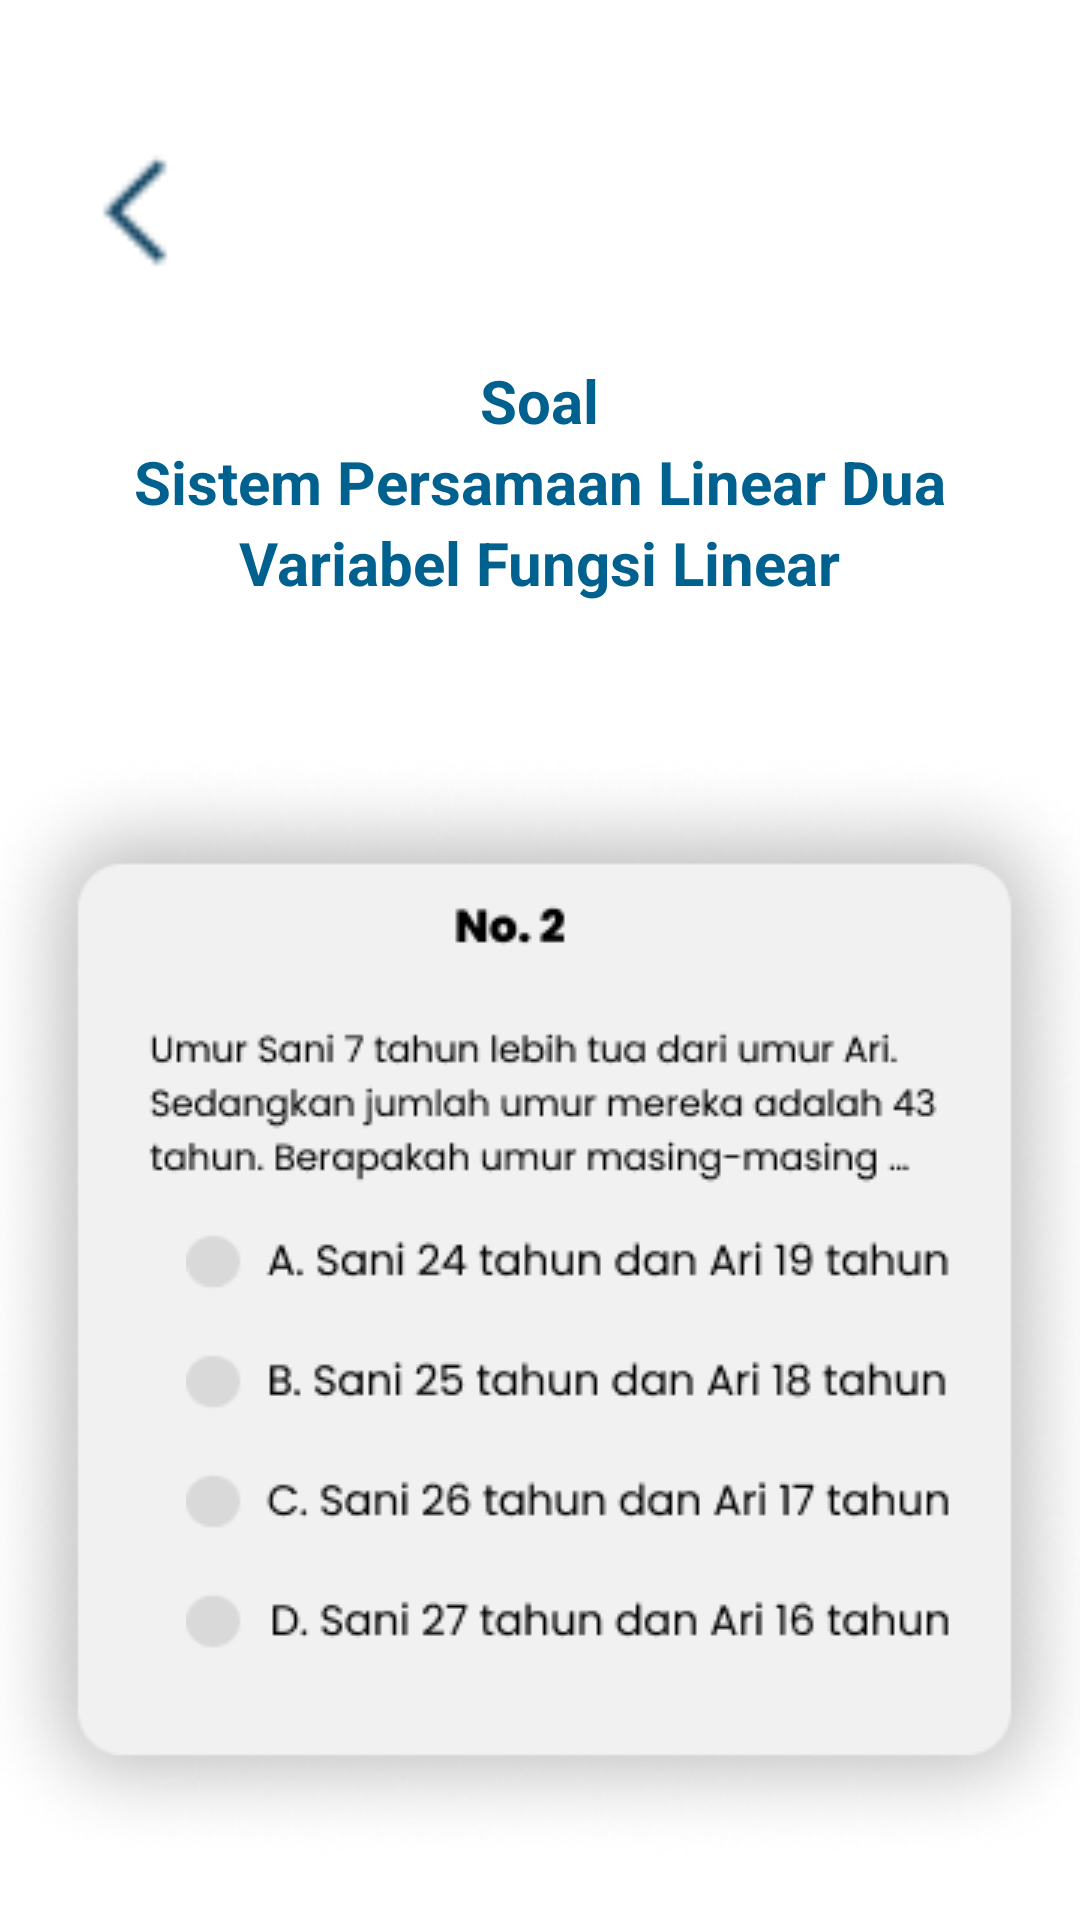

Reconstruct the res/layout file that produces this screen, plus the resources it refers to.
<!-- AndroidManifest.xml: application theme Theme.MediaPembelajaran -->
<!-- res/layout/activity_latihan3.xml -->
<?xml version="1.0" encoding="utf-8"?>
<RelativeLayout xmlns:android="http://schemas.android.com/apk/res/android"
    xmlns:app="http://schemas.android.com/apk/res-auto"
    xmlns:tools="http://schemas.android.com/tools"
    android:layout_width="match_parent"
    android:layout_height="match_parent"
    android:background="@color/white"
    tools:context=".latihan">
    <LinearLayout
        android:layout_width="match_parent"
        android:layout_height="wrap_content"
        android:orientation="vertical">
        <ImageView
            android:layout_width="80dp"
            android:layout_height="80dp"
            android:id="@+id/back"
            android:src="@drawable/kembali"
            android:layout_marginStart="5dp"
            android:layout_marginTop="30dp"
            android:layout_gravity="center_vertical"/>
        <TextView
            android:layout_width="wrap_content"
            android:layout_height="wrap_content"
            android:text="Soal"
            android:textStyle="bold"
            android:layout_gravity="center_horizontal"
            android:textSize="20sp"
            android:layout_marginTop="10dp"
            android:textColor="@color/biru"/>
        <TextView
            android:layout_width="wrap_content"
            android:layout_height="wrap_content"
            android:text="Sistem Persamaan Linear Dua"
            android:textStyle="bold"
            android:layout_gravity="center_horizontal"
            android:textSize="20sp"
            android:textColor="@color/biru"/>
        <TextView
            android:layout_width="wrap_content"
            android:layout_height="wrap_content"
            android:text="Variabel Fungsi Linear"
            android:textStyle="bold"
            android:layout_gravity="center_horizontal"
            android:textSize="20sp"
            android:textColor="@color/biru"/>
    </LinearLayout>
    <FrameLayout
        android:layout_width="match_parent"
        android:layout_height="wrap_content"
        android:layout_alignParentStart="true"
        android:layout_alignParentTop="true">
        <ImageView
            android:layout_width="wrap_content"
            android:layout_height="wrap_content"
            android:src="@drawable/latihan2"
            android:layout_gravity="center_horizontal"
            android:layout_marginTop="250dp"/>
        <ImageView
            android:layout_width="wrap_content"
            android:layout_height="wrap_content"
            android:src="@drawable/latihan2a"
            android:id="@+id/latihan2a"
            android:layout_marginTop="410dp"
            android:layout_marginStart="62dp"/>
        <ImageView
            android:layout_width="wrap_content"
            android:layout_height="wrap_content"
            android:src="@drawable/latihan2b"
            android:id="@+id/latihan2b"
            android:layout_marginTop="450dp"
            android:layout_marginStart="62dp"/>
        <ImageView
            android:layout_width="wrap_content"
            android:layout_height="wrap_content"
            android:src="@drawable/latihan2c"
            android:id="@+id/latihan2c"
            android:layout_marginTop="490dp"
            android:layout_marginStart="62dp"/>
        <ImageView
            android:layout_width="wrap_content"
            android:layout_height="wrap_content"
            android:src="@drawable/latihan2d"
            android:id="@+id/latihan2d"
            android:layout_marginTop="530dp"
            android:layout_marginStart="62dp"/>
    </FrameLayout>
</RelativeLayout>
<!-- resources referenced by this layout -->
<resources>
  <color name="biru">#00608E</color>
  <color name="white">#FFFFFFFF</color>
  <!-- drawable kembali: png bitmap (drawable, 571 bytes) -->
  <!-- drawable latihan2: png bitmap (drawable, 42390 bytes) -->
  <!-- drawable latihan2a: png bitmap (drawable, 1945 bytes) -->
  <!-- drawable latihan2b: png bitmap (drawable, 1954 bytes) -->
  <!-- drawable latihan2c: png bitmap (drawable, 1947 bytes) -->
  <!-- drawable latihan2d: png bitmap (drawable, 1930 bytes) -->
  <style name="Theme.MediaPembelajaran" parent="Base.Theme.MediaPembelajaran" />
  <style name="Base.Theme.MediaPembelajaran" parent="Theme.Material3.DayNight.NoActionBar">
          
          
      </style>
</resources>
